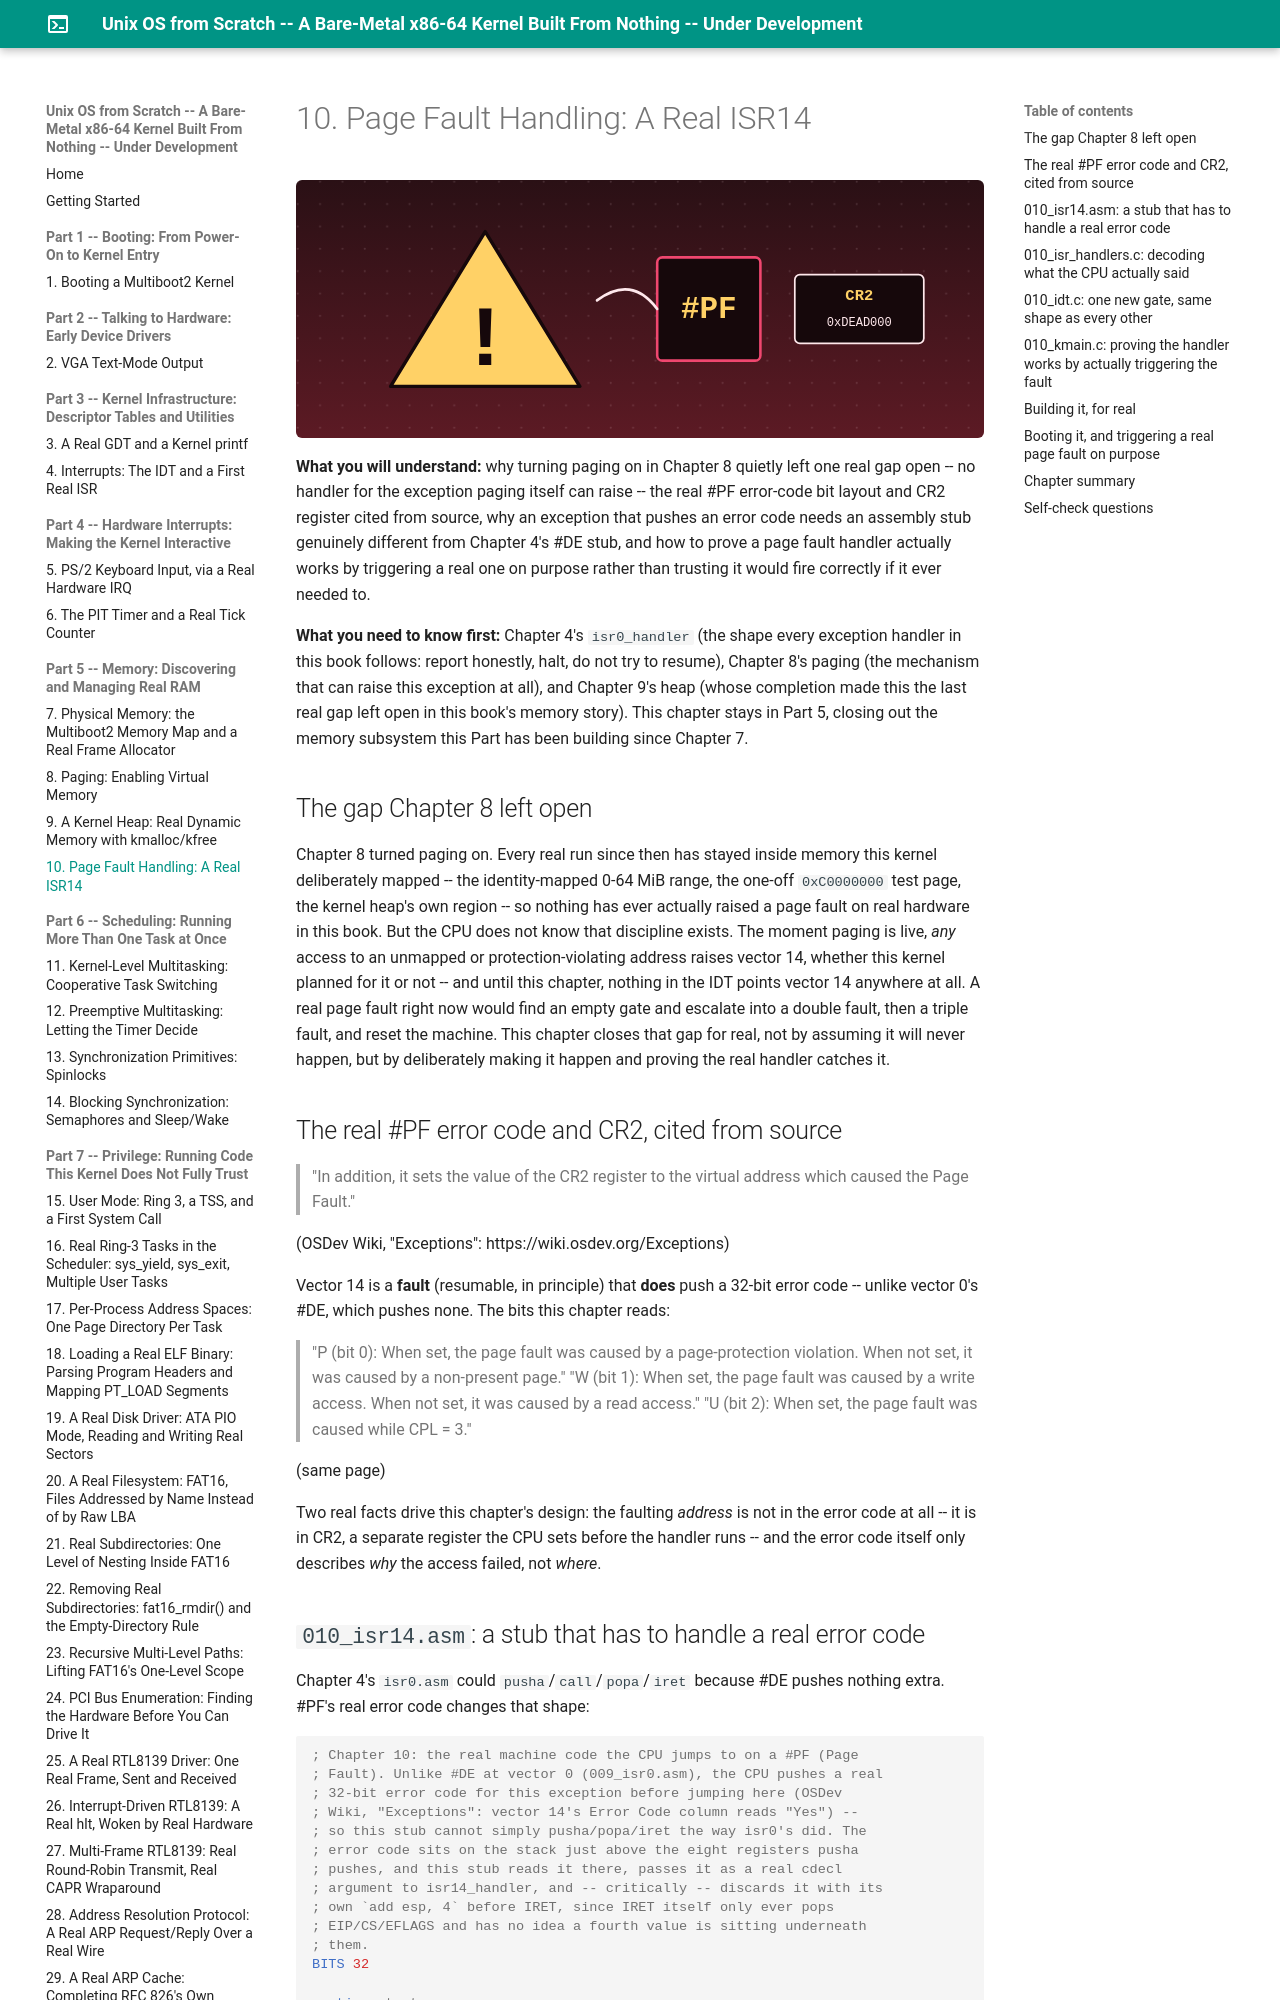

repository: MaximumBeings/unix_os_from_scratch · page: part10/10-page-fault-handling-a-real-isr14/index.html · generator: mkdocs

# 10. Page Fault Handling: A Real ISR14

**What you will understand:** why turning paging on in Chapter 8 quietly left one real gap open -- no handler for the exception paging itself can raise -- the real #PF error-code bit layout and CR2 register cited from source, why an exception that pushes an error code needs an assembly stub genuinely different from Chapter 4's #DE stub, and how to prove a page fault handler actually works by triggering a real one on purpose rather than trusting it would fire correctly if it ever needed to.

**What you need to know first:** Chapter 4's `isr0_handler` (the shape every exception handler in this book follows: report honestly, halt, do not try to resume), Chapter 8's paging (the mechanism that can raise this exception at all), and Chapter 9's heap (whose completion made this the last real gap left open in this book's memory story). This chapter stays in Part 5, closing out the memory subsystem this Part has been building since Chapter 7.

## The gap Chapter 8 left open

Chapter 8 turned paging on. Every real run since then has stayed inside memory this kernel deliberately mapped -- the identity-mapped 0-64 MiB range, the one-off `0xC0000000` test page, the kernel heap's own region -- so nothing has ever actually raised a page fault on real hardware in this book. But the CPU does not know that discipline exists. The moment paging is live, *any* access to an unmapped or protection-violating address raises vector 14, whether this kernel planned for it or not -- and until this chapter, nothing in the IDT points vector 14 anywhere at all. A real page fault right now would find an empty gate and escalate into a double fault, then a triple fault, and reset the machine. This chapter closes that gap for real, not by assuming it will never happen, but by deliberately making it happen and proving the real handler catches it.

## The real #PF error code and CR2, cited from source

> "In addition, it sets the value of the CR2 register to the virtual address which caused the Page Fault."

(OSDev Wiki, "Exceptions": https://wiki.osdev.org/Exceptions)

Vector 14 is a **fault** (resumable, in principle) that **does** push a 32-bit error code -- unlike vector 0's #DE, which pushes none. The bits this chapter reads:

> "P (bit 0): When set, the page fault was caused by a page-protection violation. When not set, it was caused by a non-present page."
> "W (bit 1): When set, the page fault was caused by a write access. When not set, it was caused by a read access."
> "U (bit 2): When set, the page fault was caused while CPL = 3."

(same page)

Two real facts drive this chapter's design: the faulting *address* is not in the error code at all -- it is in CR2, a separate register the CPU sets before the handler runs -- and the error code itself only describes *why* the access failed, not *where*.
